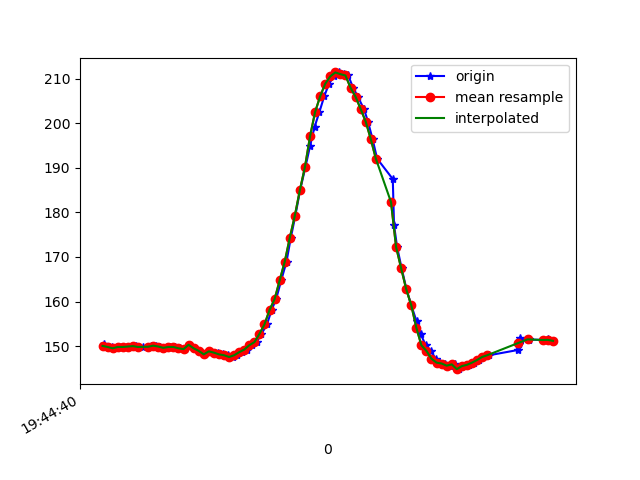

The data file committed next to this chart (first rows):
1617738280147, 433916830541470, 150.39062, -272.85156, -60.9375
1617738280155, 433916852455766, 149.7, -272.3, -63.09
1617738280165, 433916868784663, 149.8, -272.5, -61.72
1617738280179, 433916887860478, 149.8, -272.3, -62.79
1617738280197, 433916906783687, 149.5, -272.3, -62.3
1617738280216, 433916925859501, 149.8, -272.2, -62.11
1617738280238, 433916944965838, 149.8, -271.9, -62.01
1617738280255, 433916964102695, 149.9, -272.3, -63.09
1617738280273, 433916983147989, 150.0, -272.7, -61.72
1617738280299, 433917002742666, 149.8, -272.3, -62.01
1617738280320, 433917021452225, 149.7, -272.9, -62.3
1617738280331, 433917040497519, 150.0, -272.7, -62.5
1617738280351, 433917059573334, 150.1, -271.9, -61.72
1617738280368, 433917078557585, 149.9, -272.1, -62.79
1617738280389, 433917097877570, 149.6, -272.9, -62.7
1617738280408, 433917116831300, 149.8, -272.4, -61.82
1617738280427, 433917135876593, 149.8, -272.5, -61.72
1617738280445, 433917154891366, 149.5, -272.8, -61.82
1617738280464, 433917173936659, 149.3, -272.6, -61.82
1617738280483, 433917193012474, 150.3, -272, -61.33
1617738280502, 433917212057768, 149.5, -272.9, -60.64
1617738280522, 433917231103061, 148.9, -273.1, -61.33
1617738280540, 433917250117834, 148.1, -272.4, -60.45
1617738280561, 433917269132606, 148.8, -272, -59.96
1617738280580, 433917288208421, 148.5, -272.3, -60.06
1617738280596, 433917307253715, 148.5, -273, -60.06
1617738280615, 433917326299008, 148.1, -272.2, -59.18
1617738280636, 433917345313781, 147.9, -272.3, -60.06
1617738280655, 433917364328553, 147.6, -272, -59.67
1617738280673, 433917383526453, 147.9, -271.6, -60.25
1617738280692, 433917402571747, 148.6, -271.9, -60.94
1617738280712, 433917421586519, 149.2, -271.6, -61.04
1617738280730, 433917440631813, 150.2, -270.3, -62.01
1617738280749, 433917459707627, 150.9, -269.7, -62.79
1617738280768, 433917478722400, 152.7, -267.5, -63.18
1617738280790, 433917497828736, 154.9, -266.1, -64.84
1617738280808, 433917516812987, 158.1, -264, -65.92
1617738280826, 433917535858281, 160.5, -263.1, -67.38
1617738280846, 433917555300351, 164.7, -260.7, -67.19
1617738280867, 433917574131996, 168.9, -258.4, -69.14
1617738280884, 433917593177289, 174.3, -257.1, -70.7
1617738280902, 433917612131019, 179.3, -254.8, -71.48
1617738280921, 433917631298398, 185.1, -253.5, -72.17
1617738280942, 433917650282649, 190.2, -251.8, -71.39
1617738280960, 433917669327942, 194.9, -249.3, -71.19
1617738280978, 433917688312193, 199.2, -247.6, -69.82
1617738280997, 433917707388008, 202.5, -245.4, -68.46
1617738281016, 433917726463823, 206.1, -245, -67.97
1617738281035, 433917745570160, 208.9, -243.8, -66.89
1617738281054, 433917764584932, 210.5, -243.7, -66.31
1617738281073, 433917783508140, 211.4, -243.4, -65.92
1617738281094, 433917802461870, 211, -244.3, -66.99
1617738281111, 433917821537685, 210.7, -245.1, -67.58
1617738281130, 433917840552457, 208, -245.3, -68.07
1617738281149, 433917859597751, 206, -246, -68.46
1617738281173, 433917878643044, 203.2, -247.5, -70.31
1617738281189, 433917897779902, 200.4, -249.3, -70.9
1617738281207, 433917916916759, 196.5, -252.6, -72.85
1617738281225, 433917935931532, 192.1, -255.5, -72.75
1617738281287, 433917976769036, 187.5, -258.4, -73.54
1617738281292, 433917993830445, 177.1, -266.7, -72.95
... 33 more rows
